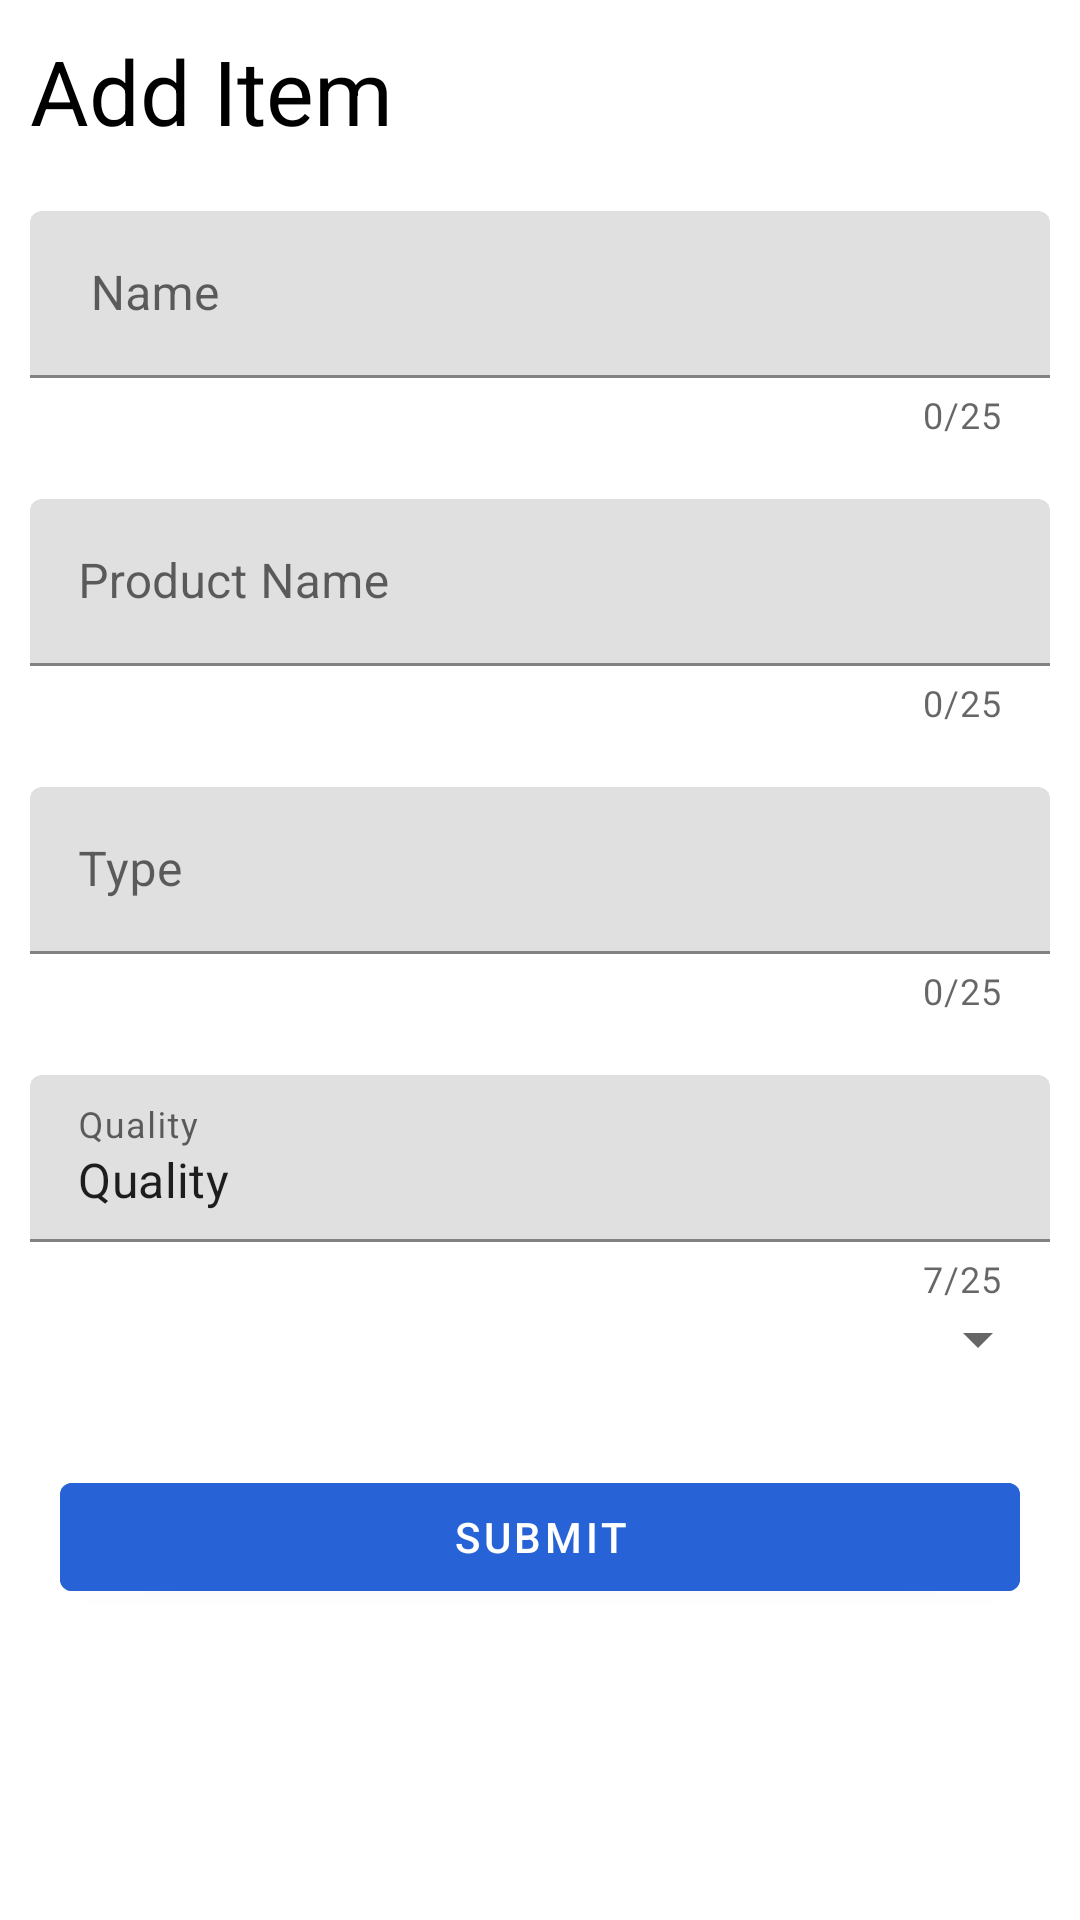

Write the Android layout XML for this screen, with the resource values it uses.
<!-- AndroidManifest.xml: application theme Theme.TeaTimeProject -->
<!-- res/layout/activity_additem.xml -->
<?xml version="1.0" encoding="utf-8"?>
<LinearLayout
    xmlns:android="http://schemas.android.com/apk/res/android"
    xmlns:app="http://schemas.android.com/apk/res-auto"
    xmlns:tools="http://schemas.android.com/tools"
    android:layout_width="match_parent"
    android:layout_height="match_parent"
    tools:context=".Admin.Additem"
    android:orientation="vertical">
    <TextView
        android:layout_width="match_parent"
        android:layout_height="wrap_content"
        android:text="Add Item"
        android:textSize="30dp"
        android:gravity="left"
        android:layout_margin="10dp"
        android:textColor="@color/black">
    </TextView>
    <com.google.android.material.textfield.TextInputLayout
        android:id="@+id/namelayout"
    android:layout_width="match_parent"
    android:layout_height="wrap_content"
    app:counterEnabled="true"
    app:counterMaxLength="25"
    android:hint=" Name"
    android:layout_margin="10dp">
    <com.google.android.material.textfield.TextInputEditText
        android:layout_width="match_parent"
        android:layout_height="wrap_content"
        android:inputType="textPersonName"
        android:id="@+id/name">
    </com.google.android.material.textfield.TextInputEditText>
</com.google.android.material.textfield.TextInputLayout>
    <com.google.android.material.textfield.TextInputLayout
        android:id="@+id/productlayout"
        android:layout_width="match_parent"
        android:layout_height="wrap_content"
        app:counterEnabled="true"
        app:counterMaxLength="25"
        android:hint="Product Name"
        android:layout_margin="10dp">
        <com.google.android.material.textfield.TextInputEditText
            android:layout_width="match_parent"
            android:layout_height="wrap_content"
            android:inputType="textPersonName"
            android:id="@+id/product">
        </com.google.android.material.textfield.TextInputEditText>
    </com.google.android.material.textfield.TextInputLayout>
    <com.google.android.material.textfield.TextInputLayout
        android:id="@+id/typelayout"
        android:layout_width="match_parent"
        android:layout_height="wrap_content"
        app:counterEnabled="true"
        app:counterMaxLength="25"
        android:hint="Type"
        android:layout_margin="10dp">
        <com.google.android.material.textfield.TextInputEditText
            android:layout_width="match_parent"
            android:layout_height="wrap_content"
            android:inputType="textPersonName"
            android:id="@+id/type">
        </com.google.android.material.textfield.TextInputEditText>
    </com.google.android.material.textfield.TextInputLayout>
    <com.google.android.material.textfield.TextInputLayout
        android:id="@+id/qualitylayout"
        android:layout_width="match_parent"
        android:layout_height="wrap_content"
        app:counterEnabled="true"
        app:counterMaxLength="25"
        android:hint="Quality"
        android:layout_margin="10dp">
        <Spinner
            android:layout_width="match_parent"
            android:layout_height="wrap_content">
        </Spinner>
        <com.google.android.material.textfield.TextInputEditText
            android:layout_width="match_parent"
            android:layout_height="wrap_content"
            android:inputType="textPersonName"
            android:text="Quality"
            android:id="@+id/quality">
        </com.google.android.material.textfield.TextInputEditText>
    </com.google.android.material.textfield.TextInputLayout>
    <com.google.android.material.button.MaterialButton
        android:id="@+id/submit"
        android:layout_width="match_parent"
        android:layout_height="wrap_content"
        android:layout_margin="20dp"
        android:text="Submit"
        android:backgroundTint="@color/blue">
    </com.google.android.material.button.MaterialButton>
</LinearLayout>
<!-- resources referenced by this layout -->
<resources>
  <color name="black">#FF000000</color>
  <color name="blue">#2762D6</color>
  <style name="Theme.TeaTimeProject" parent="Theme.MaterialComponents.DayNight.NoActionBar">
          
          <item name="colorPrimary">@color/sealbrown</item>
          <item name="colorPrimaryVariant">@color/bordeaux</item>
          <item name="colorOnPrimary">@color/white</item>
          
          <item name="colorSecondary">@color/metalliccopper</item>
          <item name="colorSecondaryVariant">@color/blue</item>
          <item name="colorOnSecondary">@color/black</item>
          
          <item name="android:statusBarColor">?attr/colorPrimaryVariant</item>
          
      </style>
  <color name="sealbrown">#310A0B</color>
  <color name="bordeaux">#491B1D</color>
  <color name="white">#FFFFFFFF</color>
  <color name="metalliccopper">#743A36</color>
</resources>
